Run: headless pygame with SDL's dummy video driver; simulated clock (each Clock.tick advances the game by its frame time, no real sleeping); random seed 0; keys injected as events and as key.get_pressed() state; no mouse input.
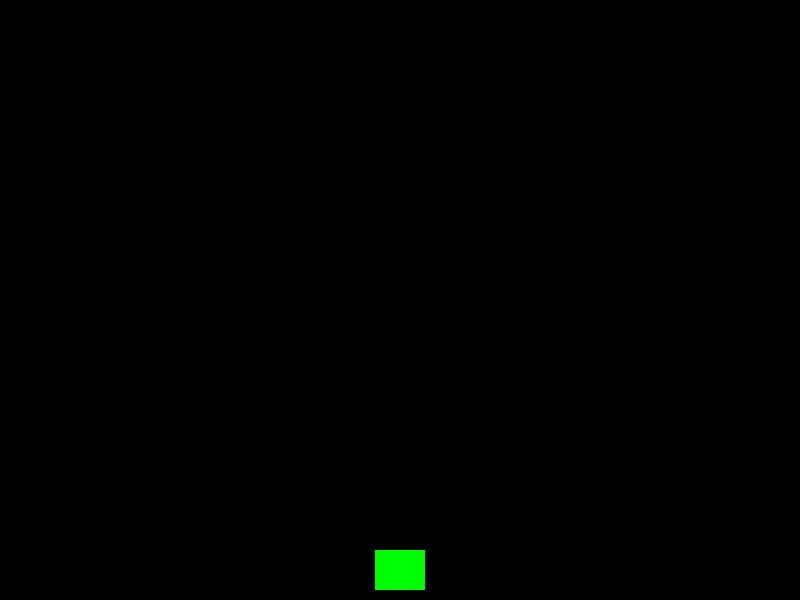
Frame 1 of 4 · flips 1–60 · no input
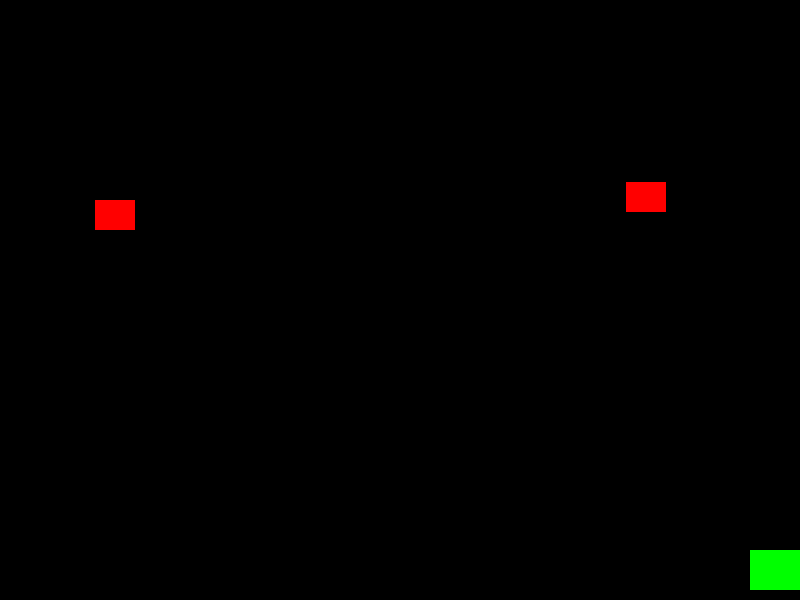
Frame 2 of 4 · flips 61–180 · tapped SPACE, RETURN · held RIGHT (→), D
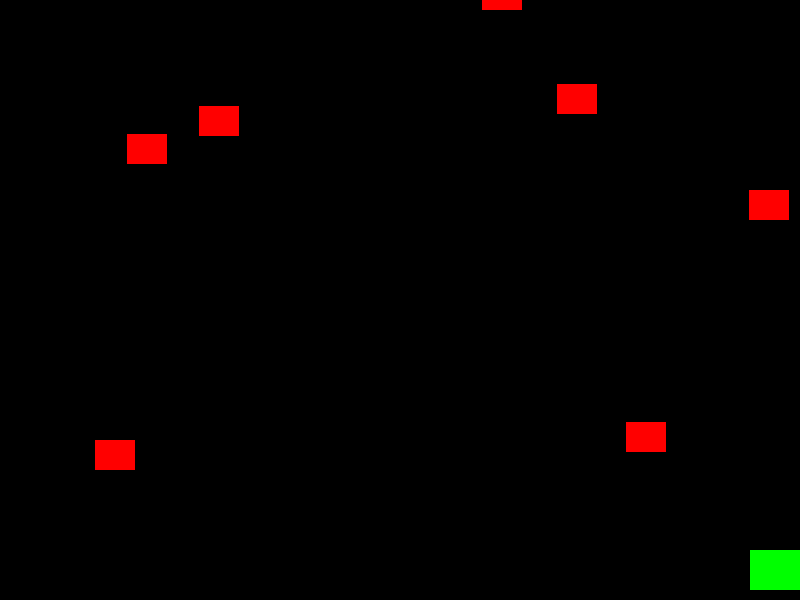
Frame 3 of 4 · flips 181–300 · held DOWN (↓), S
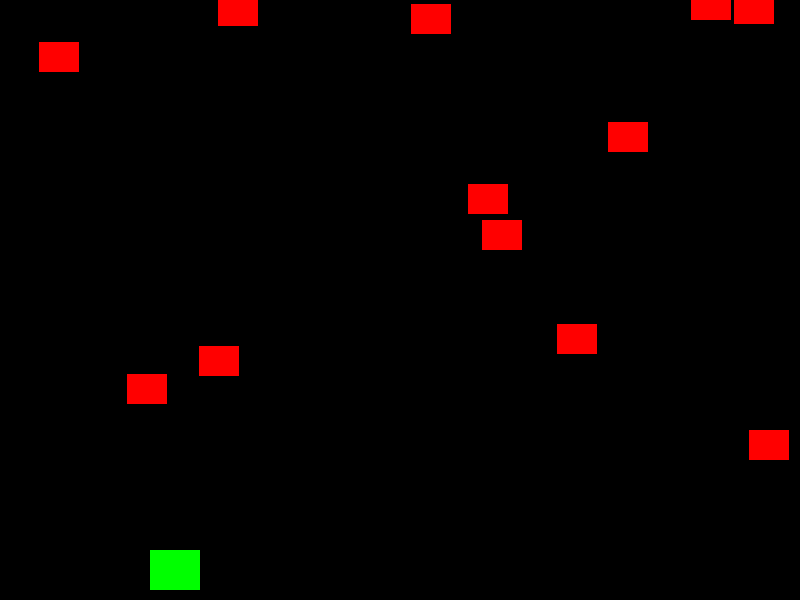
Frame 4 of 4 · flips 301–420 · held LEFT (←), A, UP (↑), W

The pygame program that drew these frames:

import pygame
import random

# Initialize Pygame
pygame.init()

# Screen dimensions
WIDTH, HEIGHT = 800, 600
screen = pygame.display.set_mode((WIDTH, HEIGHT))
pygame.display.set_caption("Space Shooter")

# Clock for controlling frame rate
clock = pygame.time.Clock()
FPS = 60

# Spaceship settings
SHIP_WIDTH, SHIP_HEIGHT = 50, 40
ship_x = WIDTH // 2 - SHIP_WIDTH // 2
ship_y = HEIGHT - SHIP_HEIGHT - 10
ship_speed = 5

# Bullet settings
BULLET_WIDTH, BULLET_HEIGHT = 5, 10
bullet_speed = 7
bullets = []  # List to keep track of bullets

# Enemy settings
ENEMY_WIDTH, ENEMY_HEIGHT = 40, 30
enemy_speed = 2
enemies = []  # List to keep track of enemies

def spawn_enemy():
    """
    Spawns an enemy at a random horizontal position just above the screen.
    """
    x = random.randint(0, WIDTH - ENEMY_WIDTH)
    y = -ENEMY_HEIGHT
    return pygame.Rect(x, y, ENEMY_WIDTH, ENEMY_HEIGHT)

# Main game loop
running = True
while running:
    clock.tick(FPS)  # Maintain the game frame rate

    # --- Event Handling ---
    for event in pygame.event.get():
        if event.type == pygame.QUIT:
            running = False

        # Shoot bullet when spacebar is pressed
        if event.type == pygame.KEYDOWN:
            if event.key == pygame.K_SPACE:
                # Create a new bullet positioned at the center-top of the spaceship
                bullet_rect = pygame.Rect(
                    ship_x + SHIP_WIDTH // 2 - BULLET_WIDTH // 2,
                    ship_y,
                    BULLET_WIDTH,
                    BULLET_HEIGHT
                )
                bullets.append(bullet_rect)

    # --- Update Game State ---

    # Handle spaceship movement with arrow keys
    keys = pygame.key.get_pressed()
    if keys[pygame.K_LEFT]:
        ship_x -= ship_speed
        if ship_x < 0:
            ship_x = 0
    if keys[pygame.K_RIGHT]:
        ship_x += ship_speed
        if ship_x > WIDTH - SHIP_WIDTH:
            ship_x = WIDTH - SHIP_WIDTH

    # Update bullet positions (move them upward)
    for bullet in bullets:
        bullet.y -= bullet_speed
    # Remove bullets that have gone off-screen
    bullets = [b for b in bullets if b.y > -BULLET_HEIGHT]

    # Randomly spawn new enemies (roughly 2 per second)
    if random.randint(1, 30) == 1:
        enemies.append(spawn_enemy())

    # Update enemy positions (move them downward)
    for enemy in enemies:
        enemy.y += enemy_speed
    # Remove enemies that have moved off-screen
    enemies = [e for e in enemies if e.y < HEIGHT]

    # --- Collision Detection ---

    # Create a rectangle for the spaceship for collision detection
    ship_rect = pygame.Rect(ship_x, ship_y, SHIP_WIDTH, SHIP_HEIGHT)

    # Check for collisions between bullets and enemies
    for bullet in bullets[:]:
        for enemy in enemies[:]:
            if bullet.colliderect(enemy):
                bullets.remove(bullet)
                enemies.remove(enemy)
                break  # Exit inner loop once collision is detected

    # Check if any enemy collides with the spaceship
    for enemy in enemies:
        if enemy.colliderect(ship_rect):
            print("Game Over!")
            running = False

    # --- Drawing ---
    screen.fill((0, 0, 0))  # Fill the screen with black

    # Draw the spaceship (green rectangle)
    pygame.draw.rect(screen, (0, 255, 0), ship_rect)

    # Draw the bullets (white rectangles)
    for bullet in bullets:
        pygame.draw.rect(screen, (255, 255, 255), bullet)

    # Draw the enemies (red rectangles)
    for enemy in enemies:
        pygame.draw.rect(screen, (255, 0, 0), enemy)

    # Update the display
    pygame.display.flip()

# Quit Pygame
pygame.quit()
